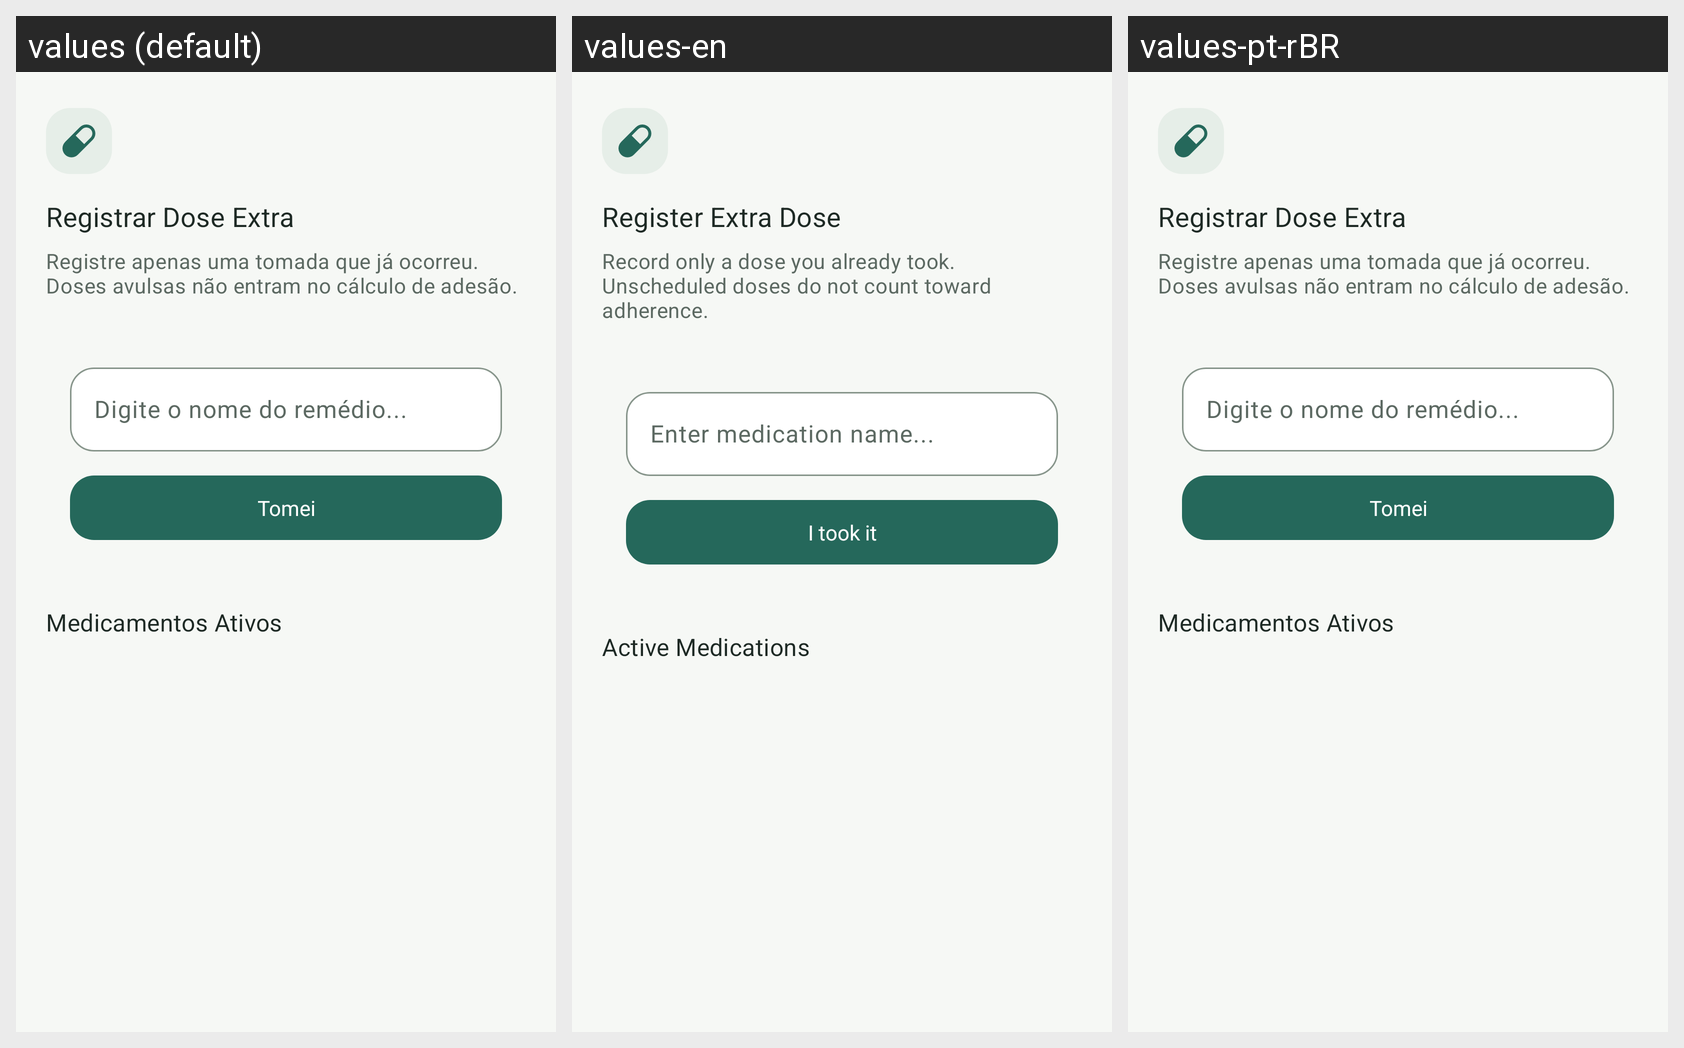

Locale-by-locale string values for the Android screen shown in this grid:
Android screen res/layout/dialog_extra_dose.xml rendered under 3 locales, left to right: values (default), values-en, values-pt-rBR. Device: Nexus 5 (rendered at 1080×1920; each locale shown at half size, 540×960, under a caption strip naming it); theme Theme.DoseCerta.
Strings drawn on this screen, with the default value and each locale's value (text and hints the layout hard-codes, and strings that could not be matched under every locale, appear in the picture but are not listed):

extra_dose_dialog_title
  values: Registrar Dose Extra
  values-en: Register Extra Dose
  values-pt-rBR: Registrar Dose Extra  [not translated; the default value is used]

ui_extra_hint
  values: Registre apenas uma tomada que já ocorreu. Doses avulsas não entram no cálculo de adesão.
  values-en: Record only a dose you already took. Unscheduled doses do not count toward adherence.
  values-pt-rBR: Registre apenas uma tomada que já ocorreu. Doses avulsas não entram no cálculo de adesão.  [not translated; the default value is used]

extra_dose_custom_hint
  values: Digite o nome do remédio...
  values-en: Enter medication name...
  values-pt-rBR: Digite o nome do remédio...  [not translated; the default value is used]

ui_take
  values: Tomei
  values-en: I took it
  values-pt-rBR: Tomei  [not translated; the default value is used]

extra_dose_active_meds
  values: Medicamentos Ativos
  values-en: Active Medications
  values-pt-rBR: Medicamentos Ativos  [not translated; the default value is used]
